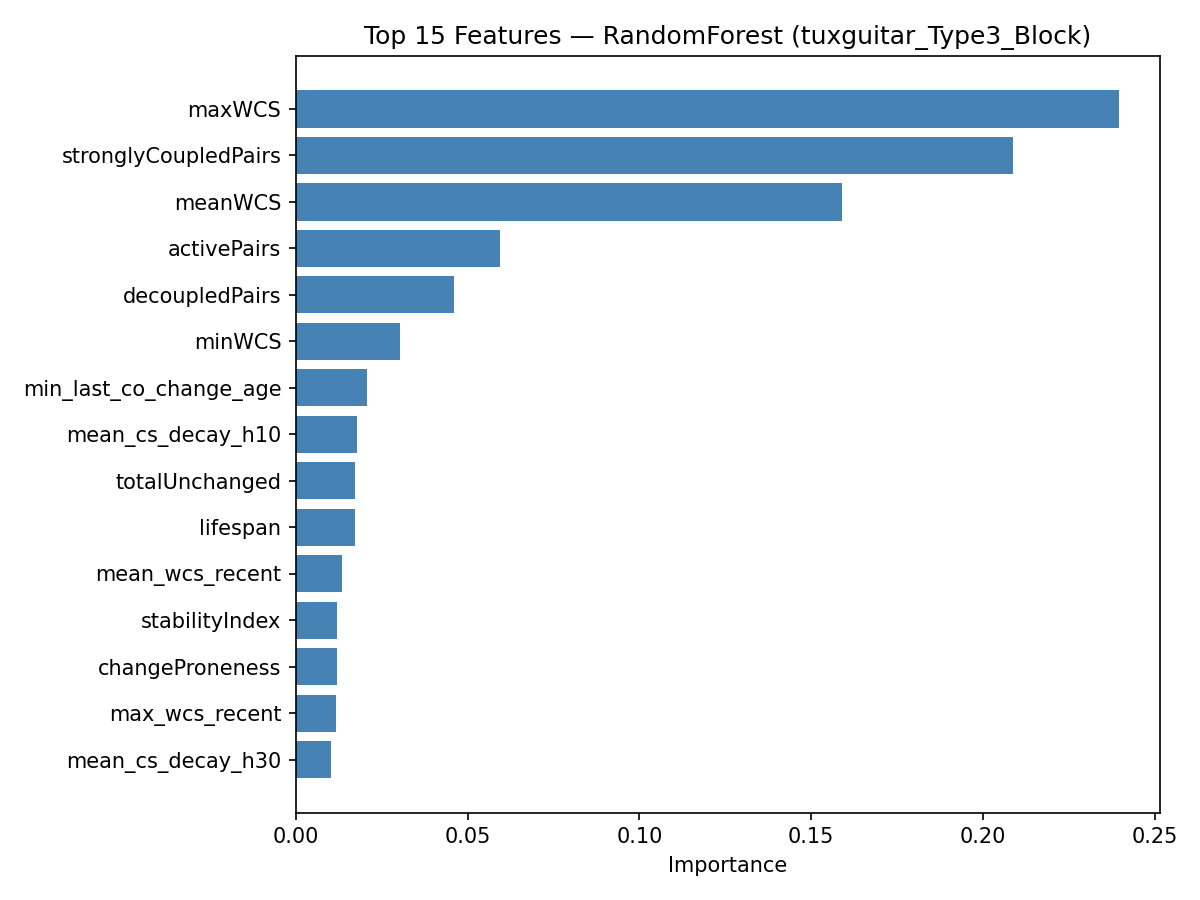

The file beside this chart, header and first rows:
feature, importance
maxWCS, 0.2394
stronglyCoupledPairs, 0.2086
meanWCS, 0.159
activePairs, 0.05942
decoupledPairs, 0.04592
minWCS, 0.03034
min_last_co_change_age, 0.02084
mean_cs_decay_h10, 0.01795
totalUnchanged, 0.0173
lifespan, 0.0171
mean_wcs_recent, 0.01342
stabilityIndex, 0.01195
changeProneness, 0.01191
max_wcs_recent, 0.0116
mean_cs_decay_h30, 0.01037
totalChanges, 0.01031
nlines, 0.009673
mean_class_size, 0.009026
mean_cs_decay_h20, 0.008927
class_size, 0.008461
mean_cs_decay_h50, 0.00757
mean_cs_decay_h75, 0.005335
sum_co_change_count, 0.005205
max_co_change_count, 0.004273
mean_similarity, 0.004125
max_similarity, 0.004045
max_own_independent, 0.00376
sum_own_independent, 0.00372
distinctAuthors, 0.003334
churn, 0.003181
pair_count_alive, 0.003125
majorAuthorProp, 0.002945
mean_depth, 0.002636
mean_ir_decay_h20, 0.002606
mean_ir_decay_h50, 0.002455
mean_coupling_trend, 0.002291
max_solo_after_last_cochange, 0.002145
mean_ir_decay_h10, 0.002068
mean_ir_decay_h30, 0.00202
mean_ir_decay_h75, 0.001858
mean_spcp_decay_h10, 0.001167
min_wcs_recent, 0.001114
mean_spcp_decay_h20, 0.001052
mean_spcp_decay_h30, 0.001001
frac_same_file, 0.0009579
min_last_solo_change_age, 0.0009023
mean_spcp_decay_h50, 0.0008595
min_coupling_trend, 0.0008067
minorAuthorCount, 0.0005934
mean_same_author, 0.0005695
mean_spcp_decay_h75, 0.0004135
frac_is_spcp, 0.0003116
